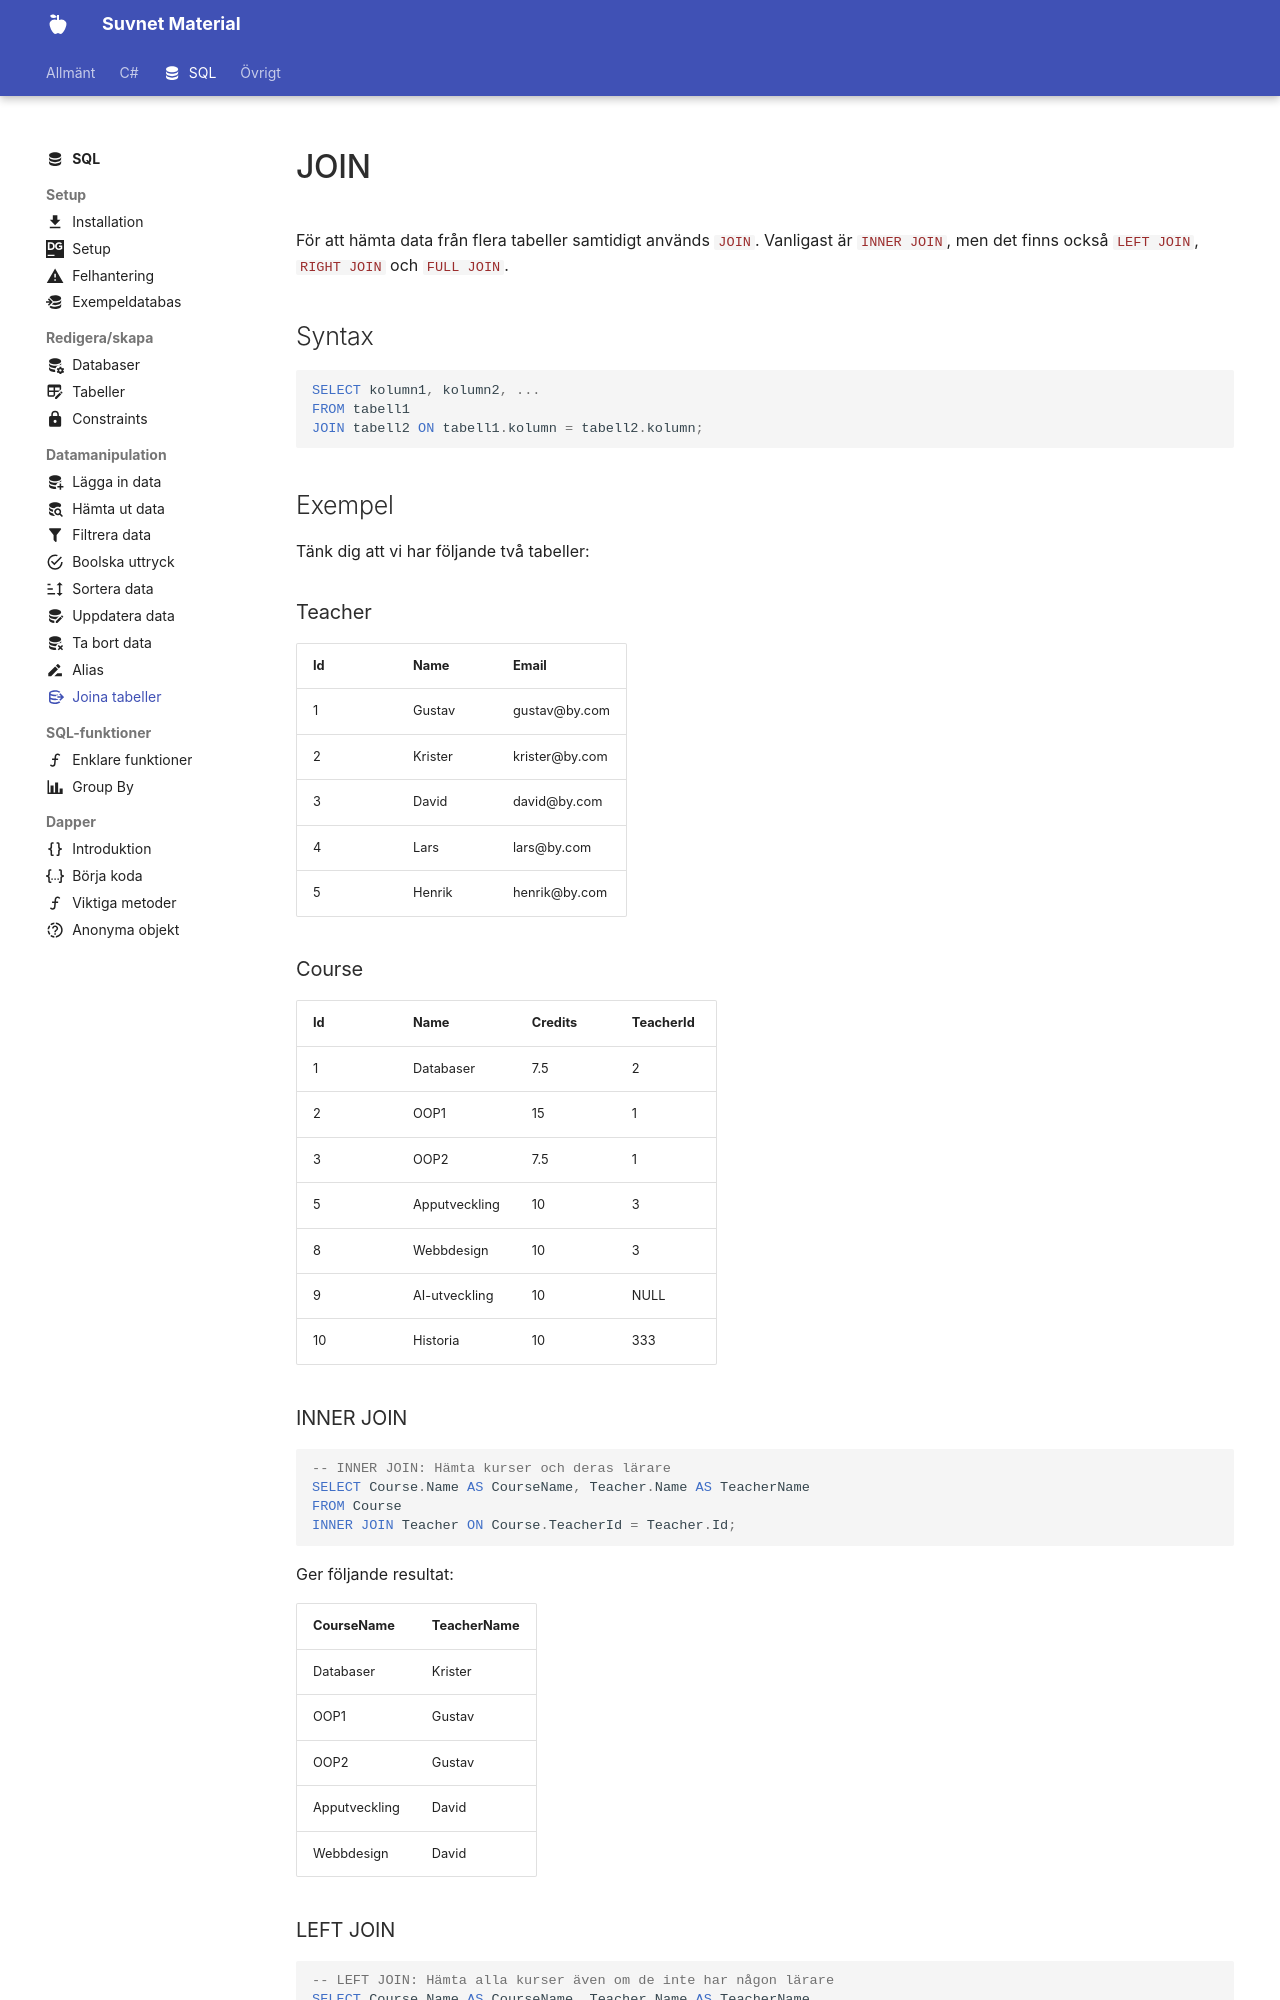

repository: suvnet25/classroom · page: material/sql/dml/join/index.html · generator: mkdocs

---
    title: JOIN
    description: Lär dig hur man kombinerar data från flera tabeller med JOIN.
    icon: material/database-export-outline
---

# JOIN

För att hämta data från flera tabeller samtidigt används `JOIN`. Vanligast är `INNER JOIN`, men det finns också `LEFT JOIN`, `RIGHT JOIN` och `FULL JOIN`.  

## Syntax
```sql
SELECT kolumn1, kolumn2, ...
FROM tabell1
JOIN tabell2 ON tabell1.kolumn = tabell2.kolumn;
```
## Exempel
Tänk dig att vi har följande två tabeller:

### Teacher
| Id | Name       | Email                |
|----|------------|----------------------|
| 1  | Gustav     | gustav@by.com   |
| 2  | Krister    | krister@by.com  |
| 3  | David      | david@by.com   |
| 4  | Lars       | lars@by.com   |
| 5  | Henrik     | henrik@by.com   |

### Course
| Id | Name          | Credits | TeacherId |
|----|---------------|---------|-----------|
| 1  | Databaser     | 7.5     | 2         |
| 2  | OOP1          | 15      | 1         |
| 3  | OOP2          | 7.5     | 1         |
| 5  | Apputveckling | 10      | 3      |
| 8  | Webbdesign    | 10      | 3     |
| 9  | AI-utveckling | 10      | NULL     |
| 10 | Historia      | 10      | 333    |

### INNER JOIN
```sql
-- INNER JOIN: Hämta kurser och deras lärare
SELECT Course.Name AS CourseName, Teacher.Name AS TeacherName
FROM Course
INNER JOIN Teacher ON Course.TeacherId = Teacher.Id;
```
Ger följande resultat:

| CourseName     | TeacherName |
|----------------|-------------|
| Databaser      | Krister     |
| OOP1           | Gustav      |
| OOP2           | Gustav      |
| Apputveckling  | David       |
| Webbdesign     | David       |
